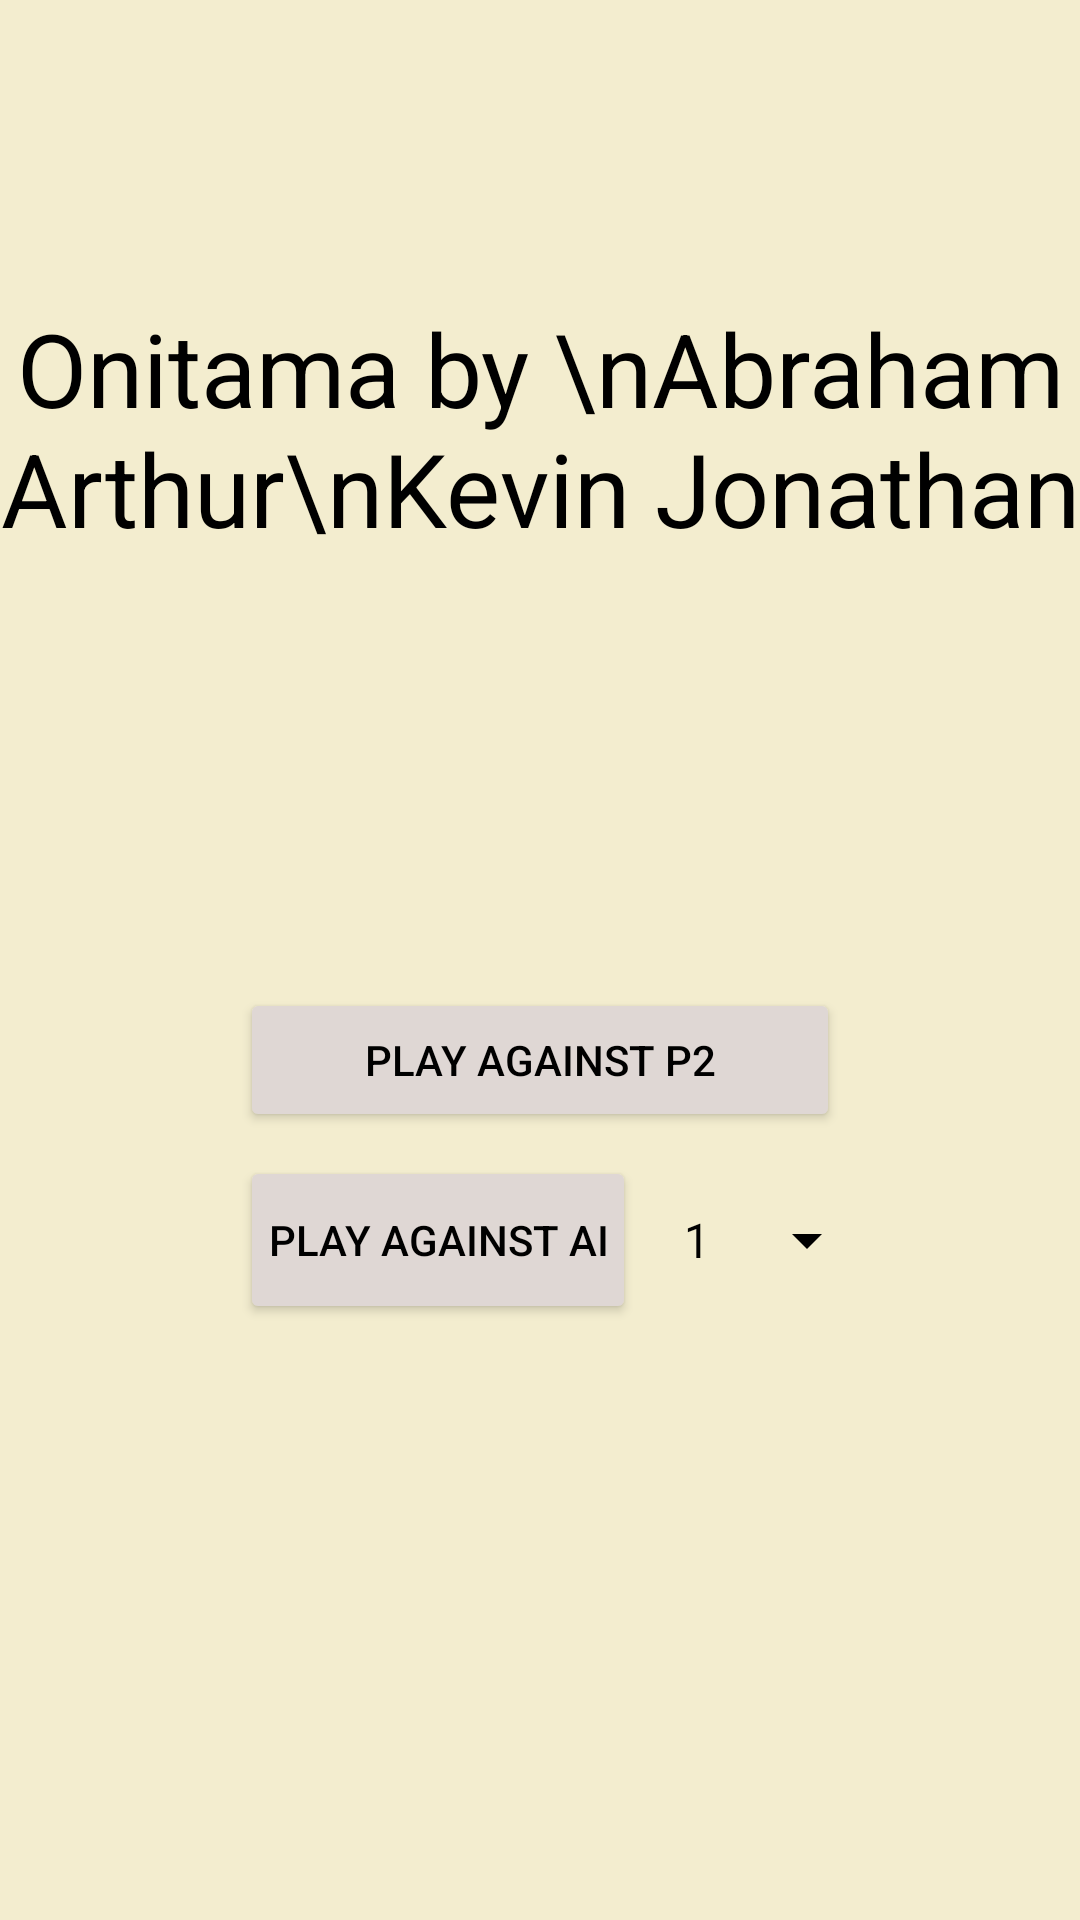

Layout XML and referenced resources for this Android screen:
<!-- AndroidManifest.xml: application theme Theme.Onitama -->
<!-- res/layout/activity_start.xml -->
<?xml version="1.0" encoding="utf-8"?>
<androidx.constraintlayout.widget.ConstraintLayout xmlns:android="http://schemas.android.com/apk/res/android"
    xmlns:app="http://schemas.android.com/apk/res-auto"
    xmlns:tools="http://schemas.android.com/tools"
    android:layout_width="match_parent"
    android:layout_height="match_parent"
    android:background="#f3edcf"
    tools:context=".StartActivity">

    <Button
        android:id="@+id/btnAI"
        android:layout_width="132dp"
        android:layout_height="56dp"
        android:layout_marginStart="80dp"
        android:layout_marginTop="8dp"
        android:backgroundTint="#dfd7d4"
        android:padding="0dp"
        android:text="Play Against AI"
        android:textColor="#000000"
        app:layout_constraintStart_toStartOf="parent"
        app:layout_constraintTop_toBottomOf="@+id/btnP2" />

    <Button
        android:id="@+id/btnP2"
        android:layout_width="0dp"
        android:layout_height="wrap_content"
        android:layout_marginStart="80dp"
        android:layout_marginTop="144dp"
        android:layout_marginEnd="80dp"
        android:backgroundTint="#dfd7d4"
        android:padding="0dp"
        android:text="Play Against P2"
        android:textColor="#000000"
        app:layout_constraintEnd_toEndOf="parent"
        app:layout_constraintHorizontal_bias="0.0"
        app:layout_constraintStart_toStartOf="parent"
        app:layout_constraintTop_toBottomOf="@+id/tvWin3" />

    <TextView
        android:id="@+id/tvWin3"
        android:layout_width="match_parent"
        android:layout_height="wrap_content"
        android:layout_marginTop="100dp"
        android:gravity="center"
        android:text="Onitama by \nAbraham Arthur\nKevin Jonathan"
        android:textColor="#000000"
        android:textSize="34sp"
        app:layout_constraintEnd_toEndOf="parent"
        app:layout_constraintStart_toStartOf="parent"
        app:layout_constraintTop_toTopOf="parent" />

    <Spinner
        android:id="@+id/spinner"
        android:layout_width="wrap_content"
        android:layout_height="56dp"
        android:layout_marginStart="8dp"
        android:layout_marginTop="8dp"
        android:backgroundTint="#000000"
        android:entries="@array/ply"
        android:theme="@style/spinnerTheme"
        app:layout_constraintStart_toEndOf="@+id/btnAI"
        app:layout_constraintTop_toBottomOf="@+id/btnP2" />

</androidx.constraintlayout.widget.ConstraintLayout>
<!-- resources referenced by this layout -->
<resources>
  <string-array name="ply">
          <item>1</item>
          <item>2</item>
          <item>3</item>
          <item>4</item>
          <item>5</item>
          <item>6</item>
          <item>7</item>
          <item>8</item>
      </string-array>
  <style name="spinnerTheme">
          <item name="android:textColor">@color/black</item>
          <item name="android:background">@color/background</item>
      </style>
  <style name="Theme.Onitama" parent="Theme.MaterialComponents.DayNight.DarkActionBar">
          
          <item name="colorPrimary">@color/purple_500</item>
          <item name="colorPrimaryVariant">@color/purple_700</item>
          <item name="colorOnPrimary">@color/white</item>
          
          <item name="colorSecondary">@color/teal_200</item>
          <item name="colorSecondaryVariant">@color/teal_700</item>
          <item name="colorOnSecondary">@color/black</item>
          
          <item name="android:statusBarColor" tools:targetApi="l">?attr/colorPrimaryVariant</item>
          
      </style>
  <color name="black">#FF000000</color>
  <color name="background">#FFF3EDCF</color>
  <color name="purple_500">#FF6200EE</color>
  <color name="purple_700">#FF3700B3</color>
  <color name="white">#FFFFFFFF</color>
  <color name="teal_200">#FF03DAC5</color>
  <color name="teal_700">#FF018786</color>
</resources>
